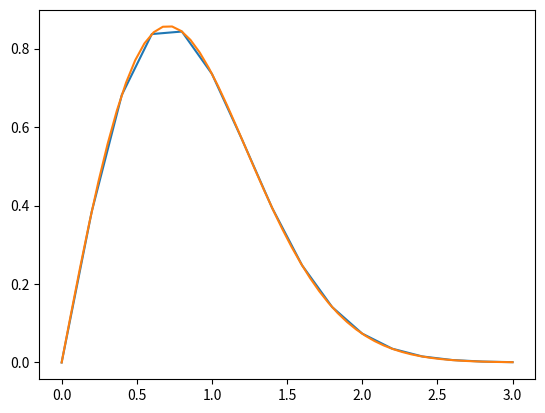

Write the Python code that produced this figure.
# problem 10 really good method!!! rk4
from numpy import *
import matplotlib.pyplot as mp

x = 0
y = 0
dx = 0.2
xpoints = []
ypoints = []
xpoints.append(x)
ypoints.append(y)


def f(x, y):
    f = 2 * (exp(-x ** 2) - x * y)
    return f


while x <= 3:
    k1 = f(x, y) * dx
    k2 = f(x + 0.5 * dx, y + 0.5 * k1) * dx
    k3 = f(x + 0.5 * dx, y + 0.5 * k2) * dx
    k4 = f(x + dx, y + k3) * dx
    y = y + (k1 + 2 * k2 + 2 * k3 + k4) / 6
    x = x + dx
    xpoints.append(x)
    ypoints.append(y)
mp.plot(xpoints, ypoints)


def ff(x):
    ff = 2 * x * exp(-x ** 2)
    return ff


x = linspace(0, 3)
mp.plot()
mp.plot(x, ff(x))
mp.show()
